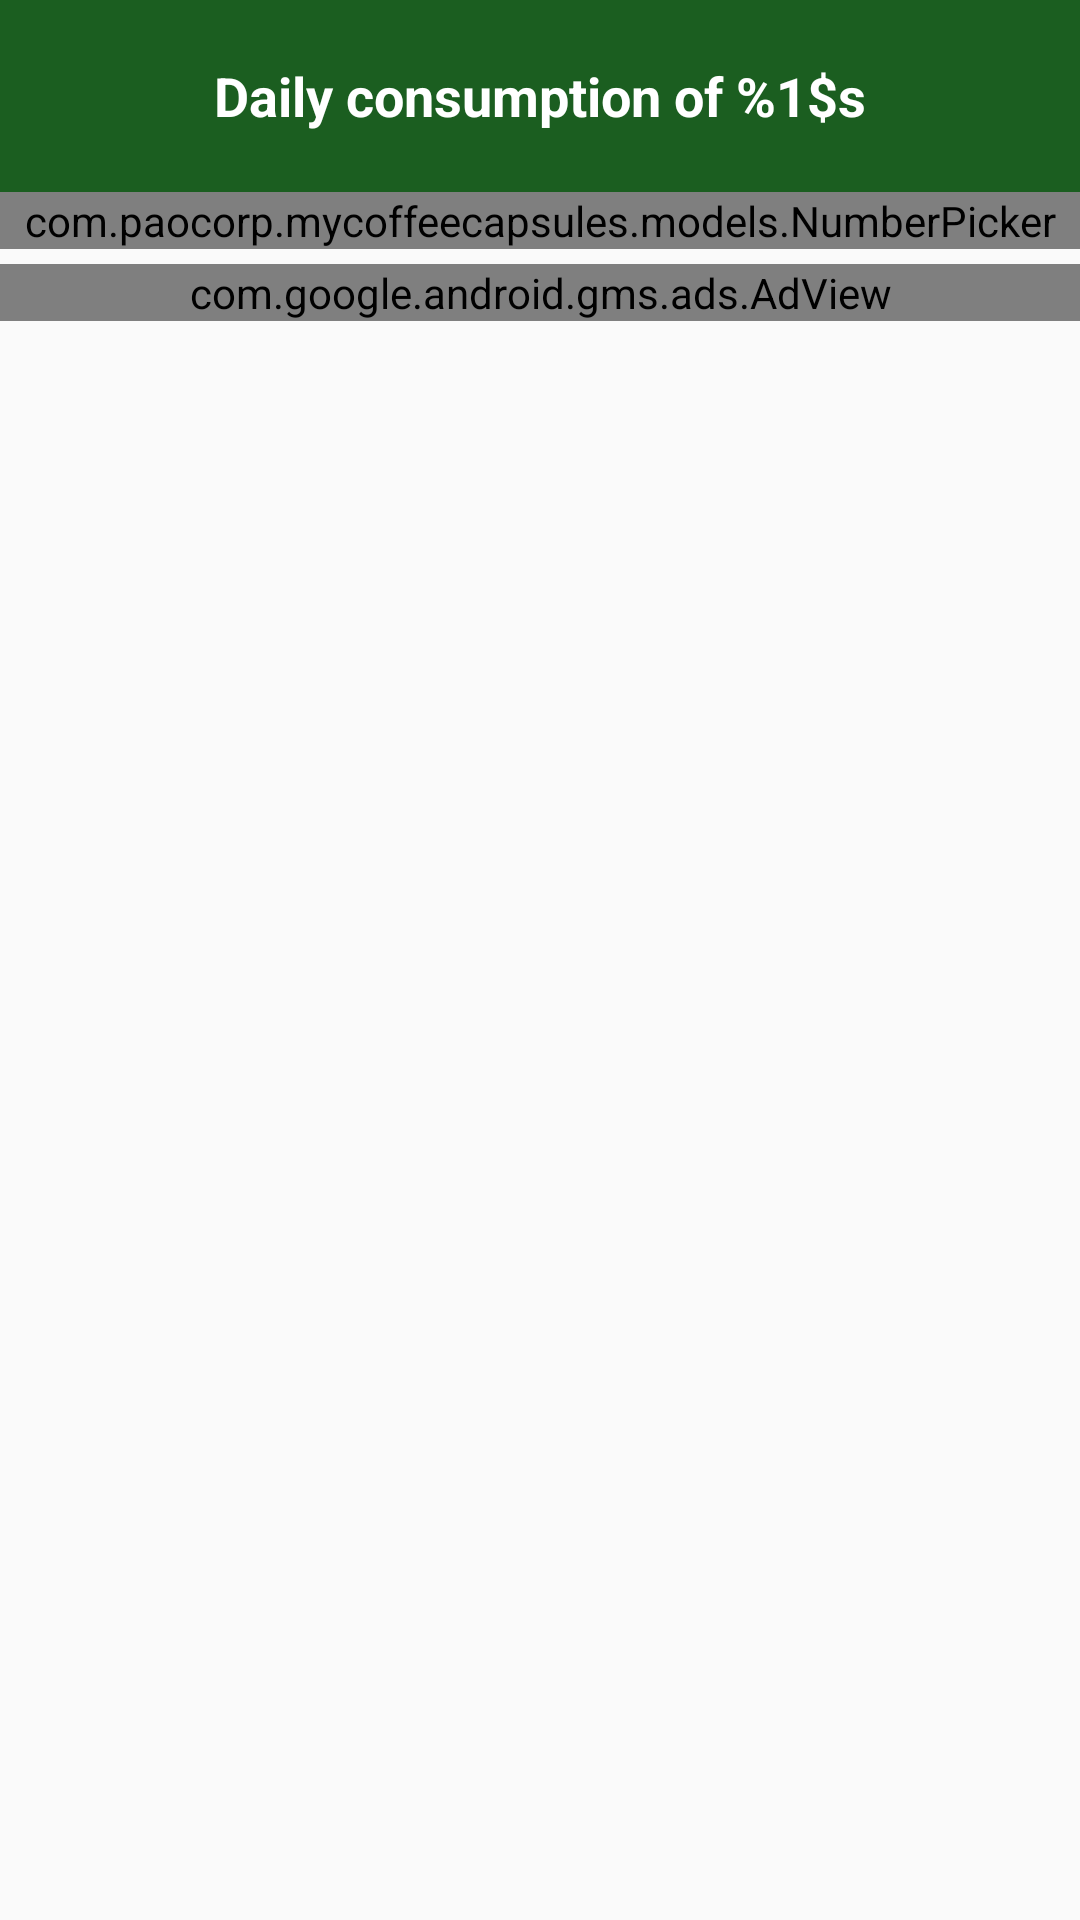

The Android layout XML behind this screen, and the referenced resources:
<!-- AndroidManifest.xml: application theme AppTheme -->
<!-- res/layout/conso_dialog.xml -->
<?xml version="1.0" encoding="utf-8"?>
<ScrollView xmlns:android="http://schemas.android.com/apk/res/android"
    xmlns:ads="http://schemas.android.com/apk/res-auto"
    android:id="@+id/scrollView"
    android:layout_width="match_parent"
    android:layout_height="wrap_content"
    android:fillViewport="true">

    <RelativeLayout xmlns:android="http://schemas.android.com/apk/res/android"
        android:layout_width="match_parent"
        android:layout_height="wrap_content"
        android:orientation="vertical">

        <TextView
            android:id="@+id/consoTitle"
            android:layout_width="match_parent"
            android:layout_height="64sp"
            android:background="@color/green_darken4"
            android:gravity="center_horizontal|center_vertical"
            android:scaleType="center"
            android:text="@string/daily_conso"
            android:textColor="@color/white"
            android:textSize="@dimen/title_text_size"
            android:textStyle="bold" />

        <com.paocorp.mycoffeecapsules.models.NumberPicker
            android:id="@+id/consoQty"
            android:layout_width="match_parent"
            android:layout_height="wrap_content"
            android:layout_below="@+id/consoTitle" />

        <TextView
            android:id="@+id/consoPreview"
            android:layout_width="match_parent"
            android:layout_height="wrap_content"
            android:layout_below="@+id/consoQty"
            android:gravity="center"
            android:paddingBottom="5sp"
            android:paddingTop="10sp"
            android:textColor="@color/black"
            android:textSize="@dimen/normal_text_size"
            android:textStyle="bold"
            android:visibility="gone" />

        <RelativeLayout
            android:id="@+id/rel_banner"
            android:layout_width="match_parent"
            android:layout_height="wrap_content"
            android:layout_below="@+id/consoPreview"
            android:layout_marginTop="5sp">

            <com.google.android.gms.ads.AdView
                android:id="@+id/banner_bottom"
                android:layout_width="match_parent"
                android:layout_height="wrap_content"
                android:layout_centerHorizontal="true"
                ads:adSize="BANNER"
                ads:adUnitId="@string/banner_bottom" />
        </RelativeLayout>

    </RelativeLayout>
</ScrollView>
<!-- resources referenced by this layout -->
<resources>
  <color name="black">#000000</color>
  <color name="green_darken4">#1b5e20</color>
  <color name="white">#ffffff</color>
  <dimen name="normal_text_size">14sp</dimen>
  <dimen name="title_text_size">18sp</dimen>
  <string name="daily_conso">Daily consumption of %1$s</string>
  <style name="AppTheme" parent="Theme.AppCompat.Light.DarkActionBar">
          
          <item name="colorPrimary">@color/brown_darken4</item>
          <item name="colorPrimaryDark">@color/brown_darken4</item>
          <item name="colorAccent">@color/teal_darken4</item>
          <item name="actionModeBackground">@color/brown_darken4</item>
      </style>
  <color name="brown_darken4">#3e2723</color>
  <color name="teal_darken4">#004d40</color>
</resources>
